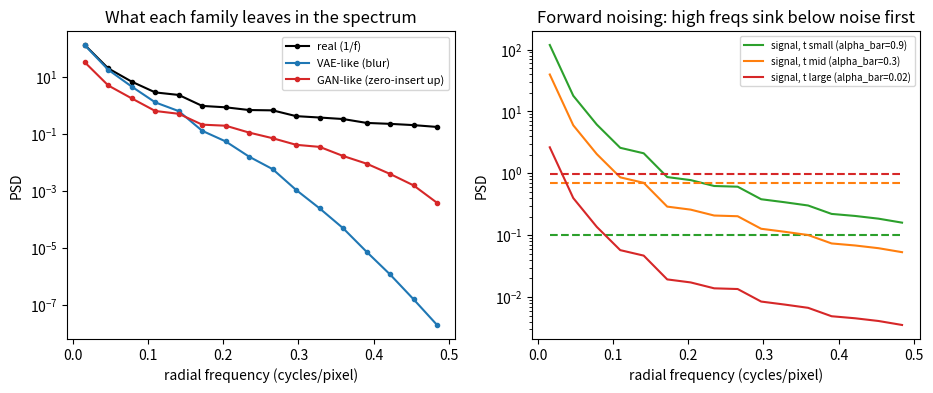

Recreate this plot in Python.
"""
Day 151 - Consolidation: generative-modelling thread, what each family leaves in the spectrum.
Left : radially averaged PSD of a synthetic 1/f "real" image vs VAE-like (blur), GAN-like (zero-insert upsample) outputs.
Right: diffusion forward noising -- signal PSD vs white-noise PSD; the crossover frequency moves inward as t grows.
Synthetic, seed 42, numpy + matplotlib only.
"""
import numpy as np
import matplotlib.pyplot as plt

np.random.seed(42)
N = 64
fy, fx = np.meshgrid(np.fft.fftfreq(N), np.fft.fftfreq(N), indexing="ij")
r = np.sqrt(fx ** 2 + fy ** 2)
r[0, 0] = 1.0
amp = 1.0 / r                                   # amplitude ~ 1/f  (power ~ 1/f^2)
amp[0, 0] = 0.0
img = np.real(np.fft.ifft2(amp * np.fft.fft2(np.random.randn(N, N))))
img /= img.std()

def radial_psd(x):
    P = np.abs(np.fft.fft2(x - x.mean())) ** 2
    rr = np.sqrt(fx ** 2 + fy ** 2)
    bins = np.linspace(0, 0.5, 17)
    idx = np.digitize(rr.ravel(), bins) - 1
    out = np.array([P.ravel()[idx == i].mean() for i in range(16)])
    return 0.5 * (bins[:-1] + bins[1:]), out / N ** 2

# VAE-like: Gaussian low-pass (averaging posterior samples blurs)
vae = np.real(np.fft.ifft2(np.fft.fft2(img) * np.exp(-(r ** 2) / (2 * 0.12 ** 2))))
# GAN-like: low-res 32x32 -> zero-insertion upsample, then a short smoothing kernel (transposed-conv checkerboard)
small = img[::2, ::2]
up = np.zeros((N, N)); up[::2, ::2] = small
k = np.array([0.25, 0.5, 0.25]); 
gan = sum(w * np.roll(up, s, axis=0) for w, s in zip(k, (-1, 0, 1)))
gan = sum(w * np.roll(gan, s, axis=1) for w, s in zip(k, (-1, 0, 1)))
gan *= 2

f, p_real = radial_psd(img)
_, p_vae = radial_psd(vae)
_, p_gan = radial_psd(gan)

fig, ax = plt.subplots(1, 2, figsize=(11, 4))
ax[0].semilogy(f, p_real, "k-o", ms=3, label="real (1/f)")
ax[0].semilogy(f, p_vae + 1e-12, "C0-o", ms=3, label="VAE-like (blur)")
ax[0].semilogy(f, p_gan + 1e-12, "C3-o", ms=3, label="GAN-like (zero-insert up)")
ax[0].set_xlabel("radial frequency (cycles/pixel)"); ax[0].set_ylabel("PSD")
ax[0].set_title("What each family leaves in the spectrum"); ax[0].legend(fontsize=8)

for (name, ab), c in zip({"t small": 0.9, "t mid": 0.3, "t large": 0.02}.items(), ("C2", "C1", "C3")):
    ax[1].semilogy(f, ab * p_real, color=c, label=f"signal, {name} (alpha_bar={ab})")
    ax[1].semilogy(f, np.full_like(f, 1 - ab), color=c, ls="--")   # white-noise PSD = 1-alpha_bar
ax[1].set_xlabel("radial frequency (cycles/pixel)"); ax[1].set_ylabel("PSD")
ax[1].set_title("Forward noising: high freqs sink below noise first"); ax[1].legend(fontsize=7)
plt.savefig("graph_DAY_151.png", dpi=120, bbox_inches="tight")
